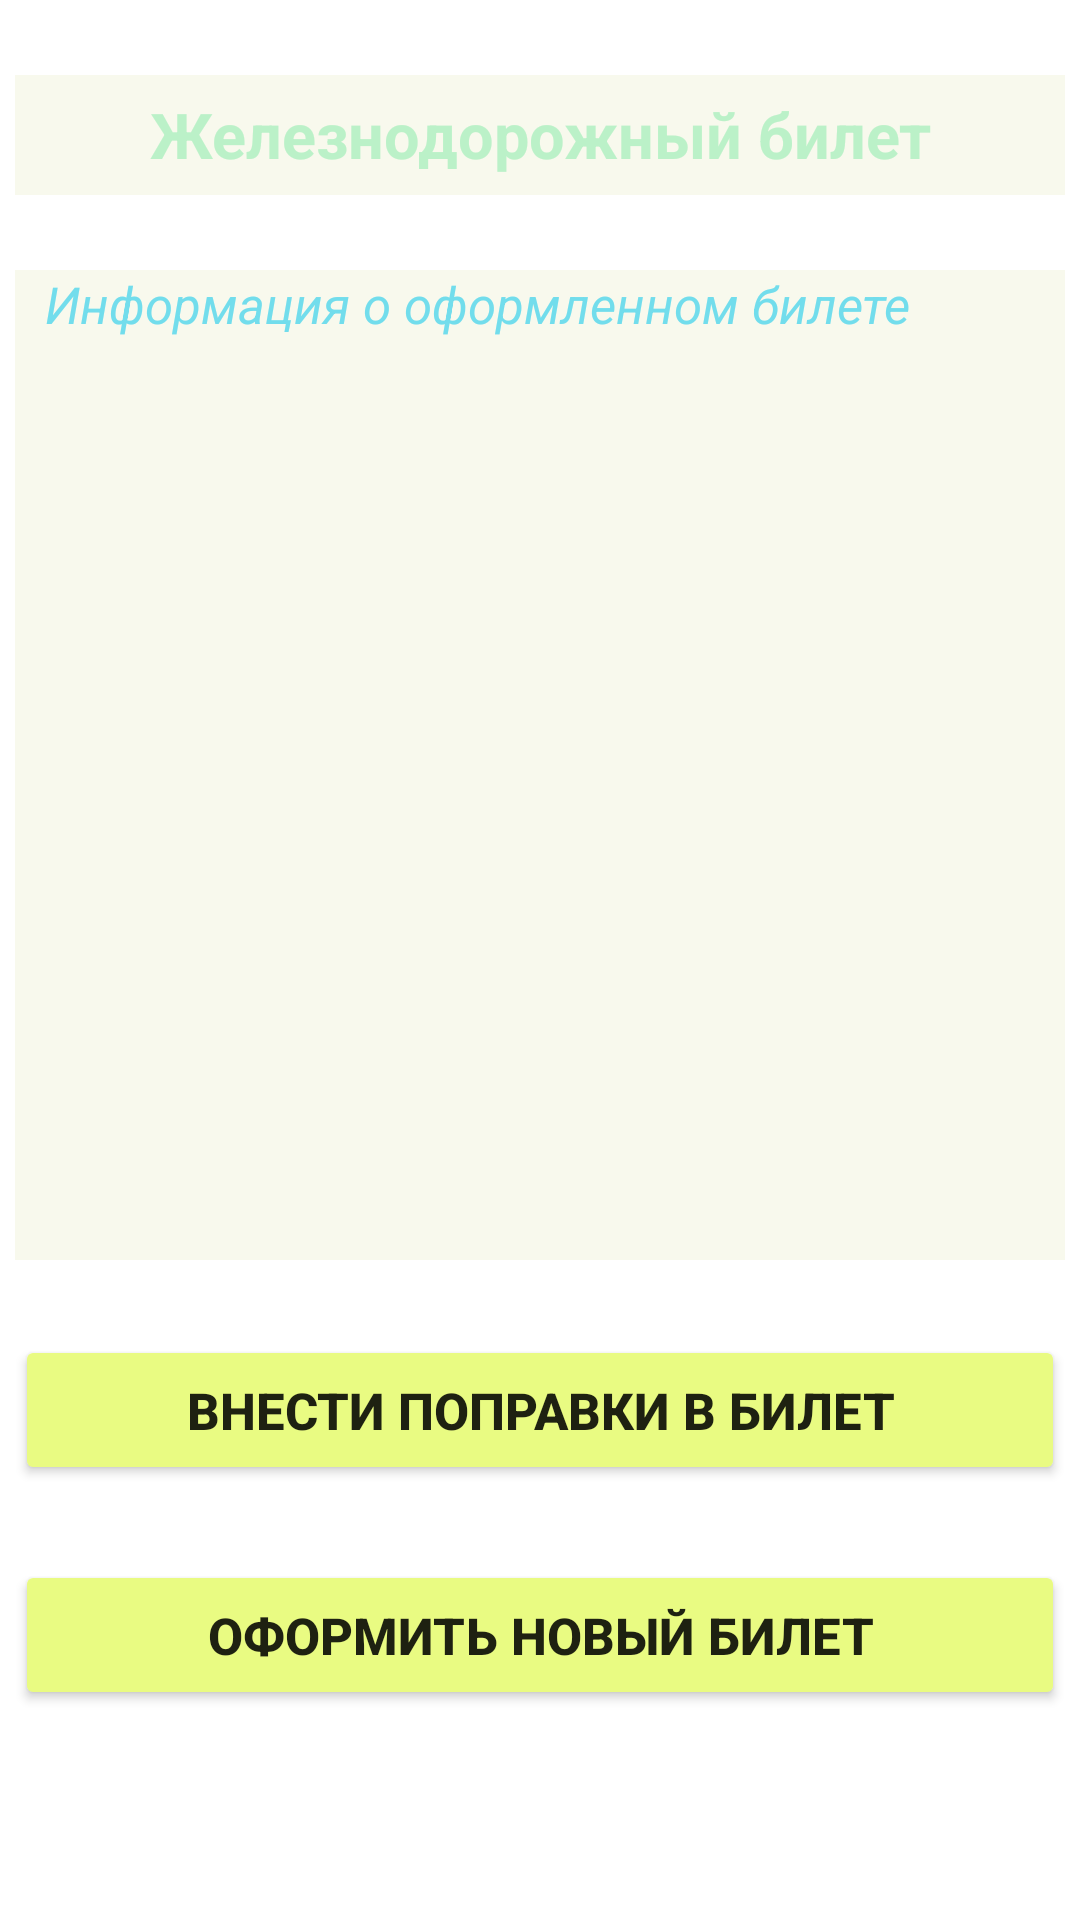

Produce the Android XML layout that renders to this screen, including the resource entries it uses.
<!-- AndroidManifest.xml: application theme Theme.Example_1 -->
<!-- res/layout/activity_second.xml -->
<?xml version="1.0" encoding="utf-8"?>
<androidx.constraintlayout.widget.ConstraintLayout xmlns:android="http://schemas.android.com/apk/res/android"
    xmlns:app="http://schemas.android.com/apk/res-auto"
    xmlns:tools="http://schemas.android.com/tools"
    android:layout_width="match_parent"
    android:layout_height="match_parent"
    tools:context=".SecondActivity">

    <TextView
        android:id="@+id/title"
        android:layout_width="350dp"
        android:layout_height="40dp"
        android:background="#4AE5EAC0"
        android:text="Железнодорожный билет"
        android:gravity="center"
        android:textSize="21sp"
        android:textStyle="bold"
        android:textColor="#D3AEEFC0"
        android:layout_marginTop="25dp"
        app:layout_constraintEnd_toEndOf="parent"
        app:layout_constraintStart_toStartOf="parent"
        app:layout_constraintTop_toTopOf="parent" />

    <TextView
        android:id="@+id/infoTicket"
        android:layout_width="0dp"
        android:layout_height="330dp"
        android:layout_marginTop="25dp"
        android:background="#4AE5EAC0"
        android:textSize="17sp"
        android:textStyle="italic"
        android:textColor="#72DDEC"
        android:paddingStart="10sp"
        android:text="Информация о оформленном билете"
        app:layout_constraintEnd_toEndOf="@+id/title"
        app:layout_constraintStart_toStartOf="@+id/title"
        app:layout_constraintTop_toBottomOf="@+id/title" />

    <Button
        android:id="@+id/btFixTicket"
        android:layout_width="0dp"
        android:layout_height="50dp"
        android:layout_marginTop="25dp"
        android:text="внести поправки в билет"
        android:backgroundTint="#E9FB82"
        android:textSize="17sp"
        android:textStyle="bold"
        app:layout_constraintEnd_toEndOf="@+id/title"
        app:layout_constraintStart_toStartOf="@+id/title"
        app:layout_constraintTop_toBottomOf="@+id/infoTicket" />

    <Button
        android:id="@+id/btNewTicket"
        android:layout_width="0dp"
        android:layout_height="50dp"
        android:layout_marginTop="25dp"
        android:backgroundTint="#E9FB82"
        android:text="оформить новый билет"
        android:textSize="17sp"
        android:textStyle="bold"
        app:layout_constraintEnd_toEndOf="@+id/title"
        app:layout_constraintStart_toStartOf="@+id/title"
        app:layout_constraintTop_toBottomOf="@+id/btFixTicket" />

</androidx.constraintlayout.widget.ConstraintLayout>
<!-- resources referenced by this layout -->
<resources>
  <style name="Theme.Example_1" parent="Theme.MaterialComponents.DayNight.DarkActionBar">
          
          <item name="colorPrimary">@color/purple_500</item>
          <item name="colorPrimaryVariant">@color/purple_700</item>
          <item name="colorOnPrimary">@color/white</item>
          
          <item name="colorSecondary">@color/teal_200</item>
          <item name="colorSecondaryVariant">@color/teal_700</item>
          <item name="colorOnSecondary">@color/black</item>
          
          <item name="android:statusBarColor">?attr/colorPrimaryVariant</item>
          
      </style>
  <!-- not gathered from this repository: default colours our renderer supplied (Android Studio template values) -->
  <color name="purple_500">#FF6200EE</color>
  <color name="purple_700">#FF3700B3</color>
  <color name="teal_200">#FF03DAC5</color>
  <color name="teal_700">#FF018786</color>
  <color name="black">#FF000000</color>
  <color name="white">#FFFFFFFF</color>
</resources>
